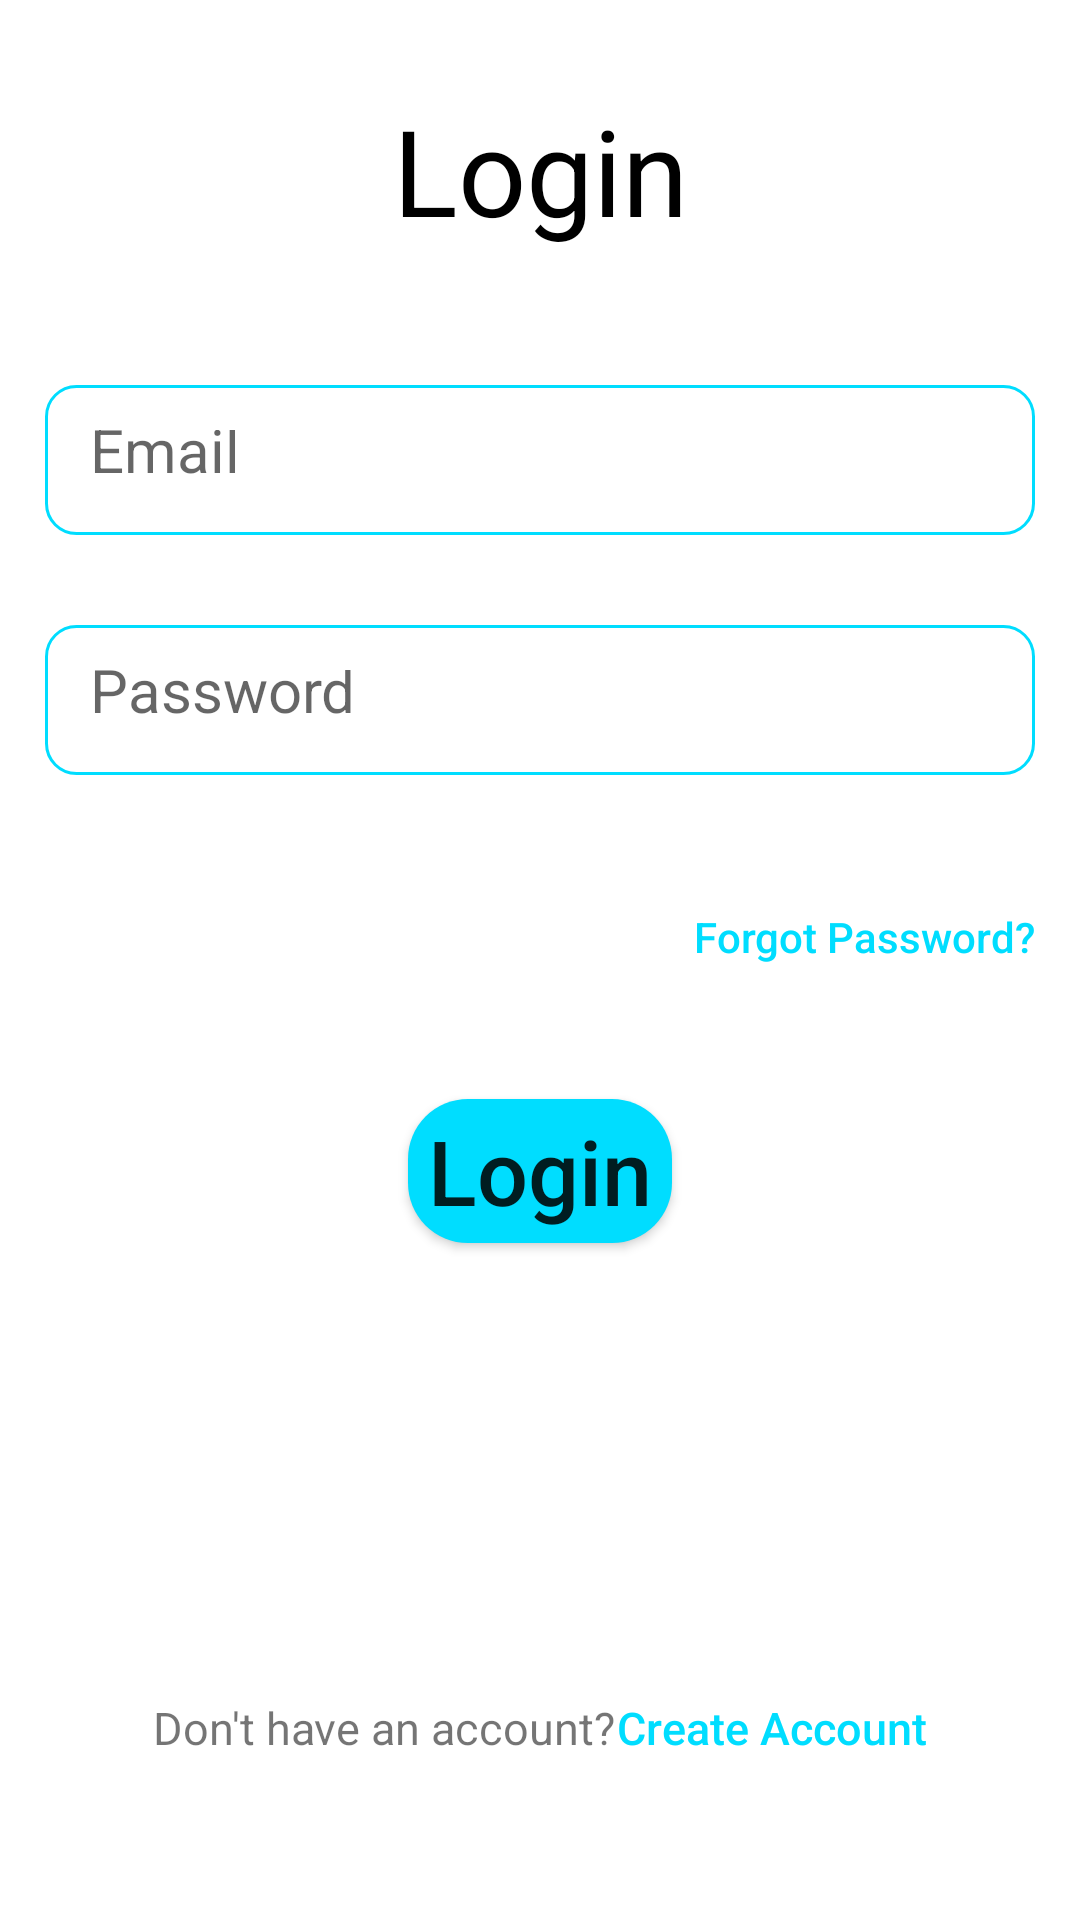

Produce the Android XML layout that renders to this screen, including the resource entries it uses.
<!-- AndroidManifest.xml: application theme Theme.TodoAppFirebase -->
<!-- res/layout/activity_sign_in.xml -->
<?xml version="1.0" encoding="utf-8"?>
<RelativeLayout xmlns:android="http://schemas.android.com/apk/res/android"
    xmlns:app="http://schemas.android.com/apk/res-auto"
    xmlns:tools="http://schemas.android.com/tools"
    android:layout_width="match_parent"
    android:layout_height="match_parent"
    android:orientation="vertical"
    tools:context=".SignInActivity">

    <TextView
        android:id="@+id/center_of_screen"
        android:layout_width="match_parent"
        android:layout_height="match_parent"/>

    <LinearLayout
        android:layout_width="match_parent"
        android:layout_height="wrap_content"
        android:orientation="vertical">
        <TextView
            android:layout_width="match_parent"
            android:layout_height="wrap_content"
            android:layout_margin="15dp"
            android:layout_gravity="center"
            android:padding="15dp"
            android:textSize="40sp"
            android:gravity="center"
            android:text="@string/login_text"
            android:textColor="@color/black"/>

        <EditText
            android:layout_margin="15dp"
            android:layout_gravity="center"
            android:padding="15dp"
            android:ems="10"
            android:drawablePadding="10dp"
            android:id="@+id/login_email"
            android:layout_width="match_parent"
            android:drawableStart="@drawable/ic_email"
            android:layout_height="50dp"
            android:background="@drawable/custom_input_login"
            android:textSize="20sp"
            android:hint="@string/login_email_text"
            android:inputType="textEmailAddress"
            android:autofillHints="emailAddress"/>

        <EditText

            android:layout_margin="15dp"
            android:layout_gravity="center"
            android:padding="15dp"
            android:ems="10"
            android:drawablePadding="10dp"
            android:id="@+id/login_password"
            android:layout_width="match_parent"
            android:drawableStart="@drawable/ic_password"
            android:layout_height="50dp"
            android:background="@drawable/custom_input_login"
            android:textSize="20sp"
            android:hint="@string/login_password_text"
            android:inputType="textPassword"
            android:autofillHints="password" />
        <Button
            android:layout_width="wrap_content"
            android:layout_height="wrap_content"
            android:layout_gravity="end"
            android:text="@string/login_forgot_password_text"
            android:layout_margin="15dp"
            android:id="@+id/login_forgot_password"
            android:textColor="@android:color/holo_blue_bright"
            android:background="@android:color/transparent"
            android:textAllCaps="false"/>

        <Button
            android:layout_width="wrap_content"
            android:layout_height="wrap_content"
            android:layout_gravity="center"
            android:text="@string/login_button_text"
            android:layout_margin="15dp"
            android:textSize="30sp"
            android:background="@drawable/rounded_button"
            android:id="@+id/login_login_button"
            android:backgroundTint="@android:color/holo_blue_bright"
            android:textAllCaps="false"/>

    </LinearLayout>


    <LinearLayout
        android:layout_width="wrap_content"
        android:layout_height="wrap_content"
        android:orientation="horizontal"
        android:layout_alignParentBottom="true"
        android:layout_centerHorizontal="true"
        android:padding="40dp">
        <TextView
            android:layout_width="wrap_content"
            android:layout_height="wrap_content"
            android:text="@string/dont_have_an_account"
            android:textSize="15sp"
           />
        <Button
            android:textAllCaps="false"
            android:id="@+id/login_create_account_button"
            android:layout_width="wrap_content"
            android:layout_height="wrap_content"
            android:text="@string/create_account"
            android:textSize="15sp"
            android:textColor="@android:color/holo_blue_bright"
            android:background="@android:color/transparent"/>

    </LinearLayout>






</RelativeLayout>
<!-- resources referenced by this layout -->
<resources>
  <!-- drawable custom_input_login (drawable) -->
  <?xml version="1.0" encoding="utf-8"?>
  <selector xmlns:android="http://schemas.android.com/apk/res/android">
  
      <item android:state_enabled="true" android:state_focused="false">
          <shape android:shape="rectangle">
              <solid android:color="@color/white" />
              <corners android:radius="10dp" />
              <stroke android:width="1dp" android:color="@android:color/holo_blue_bright" />
          </shape>
      </item>
  
      <item android:state_enabled="true">
          <shape android:shape="rectangle">
              <solid android:color="@color/white" />
              <corners android:radius="10dp" />
              <stroke android:width="1dp" android:color="@android:color/darker_gray" />
          </shape>
      </item>
  </selector>
  <!-- drawable rounded_button (drawable) -->
  <?xml version="1.0" encoding="utf-8"?>
      <shape xmlns:android="http://schemas.android.com/apk/res/android">
          <corners  android:radius="20dp"/>
          <solid android:color="@android:color/holo_blue_bright" />
      </shape>
  <string name="create_account">Create Account</string>
  <string name="dont_have_an_account">Don\'t have an account?</string>
  <string name="login_button_text">Login</string>
  <string name="login_email_text">Email</string>
  <string name="login_forgot_password_text">Forgot Password?</string>
  <string name="login_password_text">Password</string>
  <string name="login_text">Login</string>
  <style name="Theme.TodoAppFirebase" parent="Theme.MaterialComponents.DayNight.DarkActionBar">
          
          <item name="colorPrimary">@android:color/holo_blue_light</item>
          <item name="colorPrimaryVariant">@color/purple_700</item>
          <item name="colorOnPrimary">@color/white</item>
          
          <item name="colorSecondary">@color/teal_200</item>
          <item name="colorSecondaryVariant">@color/teal_700</item>
          <item name="colorOnSecondary">@color/black</item>
          
          <item name="android:statusBarColor">?attr/colorPrimaryVariant</item>
          
      </style>
  <!-- not gathered from this repository: default colours our renderer supplied (Android Studio template values) -->
  <color name="purple_700">#FF3700B3</color>
  <color name="teal_200">#FF03DAC5</color>
  <color name="teal_700">#FF018786</color>
  <color name="black">#FF000000</color>
  <color name="white">#FFFFFFFF</color>
</resources>
